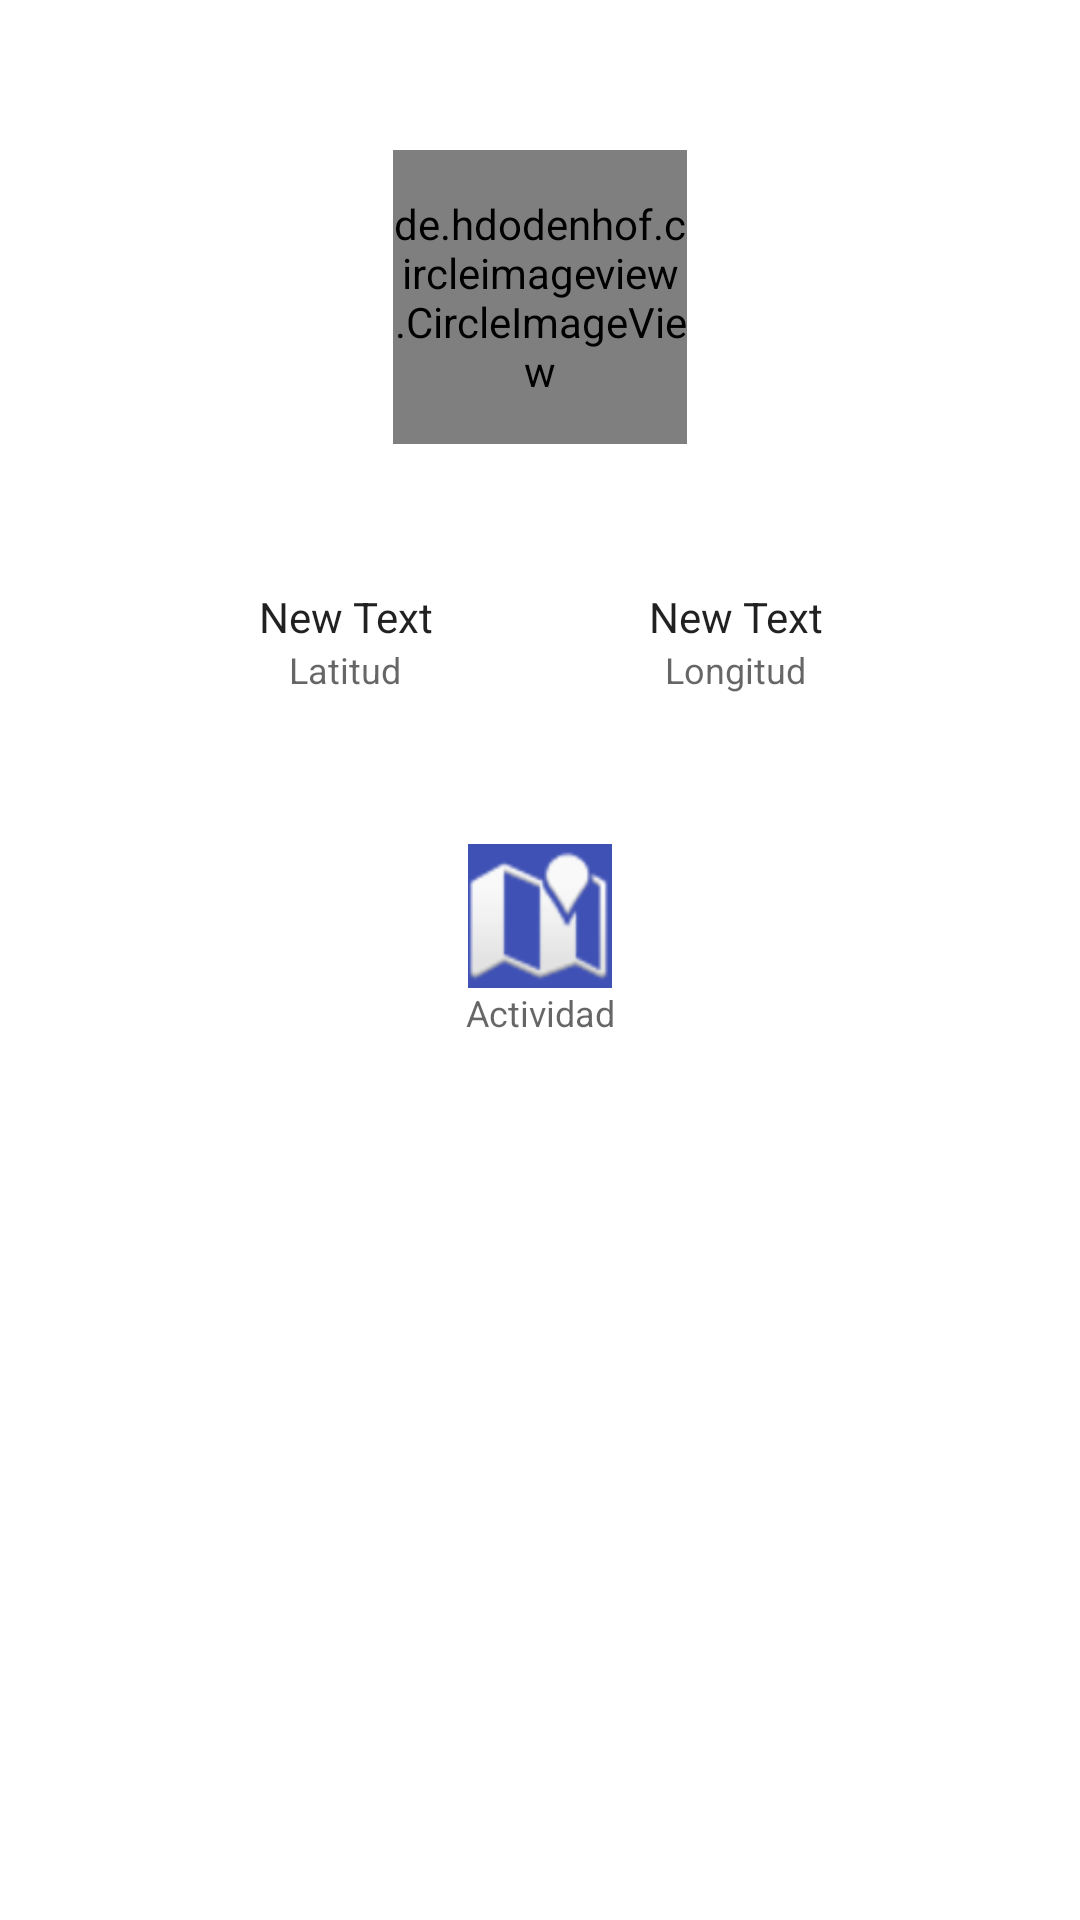

The Android layout XML behind this screen, and the referenced resources:
<!-- AndroidManifest.xml: application theme Theme.HolaMundo03 -->
<!-- res/layout/activity_location.xml -->
<?xml version="1.0" encoding="utf-8"?>
<RelativeLayout
    xmlns:android="http://schemas.android.com/apk/res/android"
    xmlns:app="http://schemas.android.com/apk/res-auto"
    xmlns:tools="http://schemas.android.com/tools"
    android:layout_width="match_parent"
    android:layout_height="match_parent"
    android:paddingBottom="50dp"
    android:paddingLeft="50dp"
    android:paddingRight="50dp"
    android:paddingTop="50dp"
    app:layout_behavior="@string/appbar_scrolling_view_behavior"
    tools:context=".LocationActivity"
    tools:showIn="@layout/activity_location">
    <de.hdodenhof.circleimageview.CircleImageView
        android:id="@+id/iv_avatar"
        android:layout_width="98dp"
        android:layout_height="98dp"
        android:layout_centerHorizontal="true"
        android:src="@drawable/bird"
        app:civ_border_color="#FFF"
        app:civ_border_width="2dp" />

    <TableLayout
        android:id="@+id/coordinates"
        android:layout_width="match_parent"
        android:layout_height="wrap_content"
        android:layout_below="@+id/iv_avatar"
        android:layout_marginTop="48dp">
        <TableRow
            android:layout_width="match_parent"
            android:layout_height="match_parent">
            <TextView
                android:id="@+id/tv_latitude"
                android:layout_width="0dp"
                android:layout_height="wrap_content"
                android:layout_column="0"
                android:layout_weight="1"
                android:gravity="center_horizontal"
                android:text="New Text"
                android:textAppearance=
                    "@style/TextAppearance.AppCompat.Body1"
                tools:text="20.3" />

            <TextView
                android:id="@+id/tv_longitude"
                android:layout_width="0dp"
                android:layout_height="wrap_content"
                android:layout_column="2"
                android:layout_weight="1"
                android:gravity="center_horizontal"
                android:text="New Text"
                android:textAppearance=
                    "@style/TextAppearance.AppCompat.Body1"
                tools:text="45.2" />
        </TableRow>
        <TableRow
            android:layout_width="match_parent"
            android:layout_height="match_parent">

            <TextView
                android:id="@+id/tv_latitude_label"
                android:layout_width="0dp"
                android:layout_height="wrap_content"
                android:layout_column="0"
                android:layout_weight="1"
                android:gravity="center_horizontal"
                android:text="@string/latitude_label"
                android:textAppearance=
                    "@style/TextAppearance.AppCompat.Caption"
                />
            <TextView
                android:id="@+id/tv_longitude_label"
                android:layout_width="0dp"
                android:layout_height="wrap_content"
                android:layout_column="2"
                android:layout_weight="1"
                android:gravity="center_horizontal"
                android:text="@string/longitude_label"
                android:textAppearance=
                    "@style/TextAppearance.AppCompat.Caption"
                />
        </TableRow>

        <TableRow
            android:layout_width="match_parent"
            android:layout_height="match_parent"
            android:gravity="center_horizontal">

            <ImageView
                android:id="@+id/iv_activity_icon"
                android:layout_width="48dp"
                android:layout_height="48dp"
                android:layout_marginTop="50dp"
                android:background="#3F51B5"
                android:src="@android:drawable/ic_dialog_map" />
        </TableRow>
        <TextView
            android:id="@+id/tv_activity_label"
            android:layout_width="0dp"
            android:layout_height="wrap_content"
            android:layout_weight="1"
            android:gravity="center_horizontal"
            android:text="@string/activity_label"
            android:textAppearance=
                "@style/TextAppearance.AppCompat.Caption"
            />
    </TableLayout>
</RelativeLayout>
<!-- resources referenced by this layout -->
<resources>
  <!-- drawable bird: jpg bitmap (drawable, 285537 bytes) -->
  <string name="activity_label">Actividad</string>
  <string name="latitude_label">Latitud</string>
  <string name="longitude_label">Longitud</string>
  <style name="Theme.HolaMundo03" parent="Theme.MaterialComponents.DayNight.DarkActionBar">
          
          <item name="colorPrimary">@color/primaryColor</item>
          <item name="colorPrimaryVariant">@color/primaryDarkColor</item>
          <item name="colorOnPrimary">@color/primaryTextColor</item>
          
          <item name="colorSecondary">@color/secondaryColor</item>
          <item name="colorSecondaryVariant">@color/secondaryDarkColor</item>
          <item name="colorOnSecondary">@color/secondaryTextColor</item>
          
          <item name="android:statusBarColor" tools:targetApi="l">?attr/colorPrimaryVariant</item>
          
      </style>
  <color name="primaryColor">#00bcd4</color>
  <color name="primaryDarkColor">#008ba3</color>
  <color name="primaryTextColor">#000000</color>
  <color name="secondaryColor">#00796b</color>
  <color name="secondaryDarkColor">#004c40</color>
  <color name="secondaryTextColor">#ffffff</color>
</resources>
